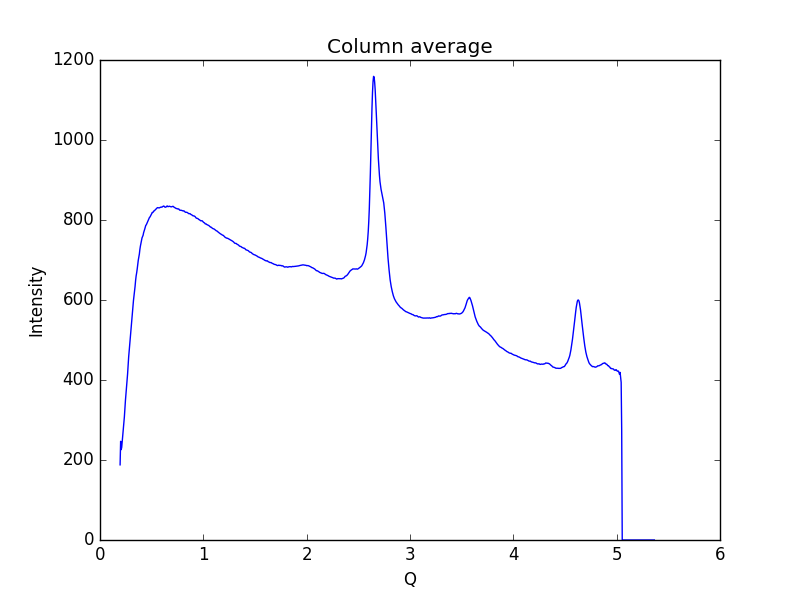

The data file committed next to this chart (first rows):
0.19448614755544588, 187.884
0.1997, 246.7
0.2048, 225.9
0.21, 231.5
0.2152, 246.8
0.2204, 259.8
0.2255, 275.7
0.2307, 290.4
0.2359, 308
0.2411, 329.3
0.2462, 349.1
0.2514, 364.9
0.2566, 382.7
0.2618, 398.1
0.2669, 415.1
0.2721, 436.7
0.2773, 457.2
0.2825, 473.3
0.2876, 488.6
0.2928, 504
0.298, 520.9
0.3032, 539.1
0.3083, 553.5
0.3135, 568.1
0.3187, 583.7
0.3239, 598.7
0.329, 610.5
0.3342, 622.1
0.3394, 634
0.3446, 648.9
0.3497, 660.3
0.3549, 668.1
0.3601, 677.6
0.3653, 689.6
0.3704, 699.5
0.3756, 706.8
0.3808, 714.8
0.386, 726.3
0.3911, 735
0.3963, 741.7
0.4015, 748.3
0.4067, 755.3
0.4118, 758.9
0.417, 761.8
0.4222, 768.4
0.4274, 772.3
0.4325, 777
0.4377, 782.1
0.4429, 786.5
0.4481, 788
0.4532, 791.1
0.4584, 794.1
0.4636, 796.7
0.4688, 799.8
0.4739, 804.2
0.4791, 806.6
0.4843, 807.6
0.4895, 810.5
0.4946, 813.1
0.4998, 815.5
0.505, 818.8
... 939 more rows
